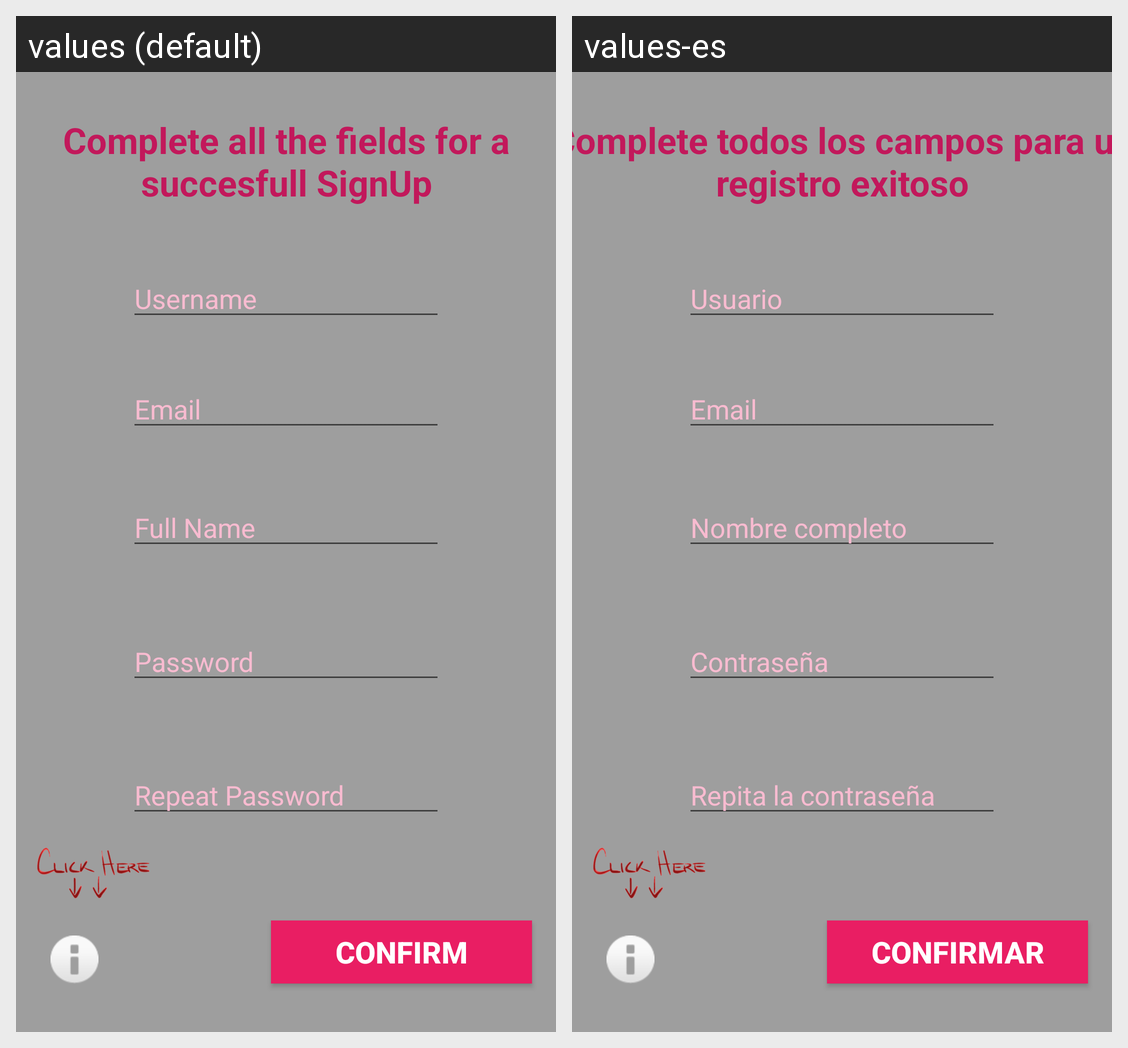

Strings drawn on this Android screen and how each of the app's shown locales translates them:
Android screen res/layout/sign_up_activity.xml rendered under 2 locales, left to right: values (default), values-es. Device: Nexus 5 (rendered at 1080×1920; each locale shown at half size, 540×960, under a caption strip naming it); theme AppTheme.
Strings drawn on this screen, with the default value and each locale's value (text and hints the layout hard-codes, and strings that could not be matched under every locale, appear in the picture but are not listed):

full_name
  values: Full Name
  values-es: Nombre completo

password
  values: Password
  values-es: Contraseña

repeat_password
  values: Repeat Password
  values-es: Repita la contraseña

signup_text
  values: Complete all the fields for a succesfull SignUp
  values-es: Complete todos los campos para un registro exitoso

email
  values: Email
  values-es: Email

username
  values: Username
  values-es: Usuario

confirm
  values: Confirm
  values-es: Confirmar
